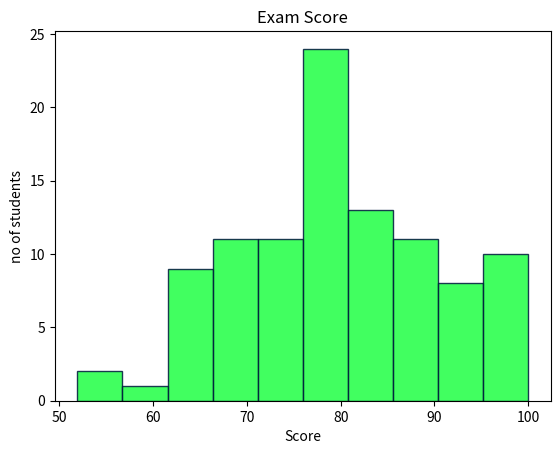

This chart was generated by the following Python code:
import matplotlib.pyplot as plt

import numpy as np

# Histogram = A visual representation of the distribution of quantitative data.
#             They group values into bins(intervals)
#             and counts how many fall in each range.


scores = np.random.normal(loc=80, scale=10, size=100)
scores = np.clip(scores, 0, 100)

plt.hist(scores, bins=10,
                 color="#00ff2abe",
                 edgecolor="#001a3ddb"
                 )

plt.title("Exam Score")
plt.xlabel("Score")
plt.ylabel("no of students")

plt.show()